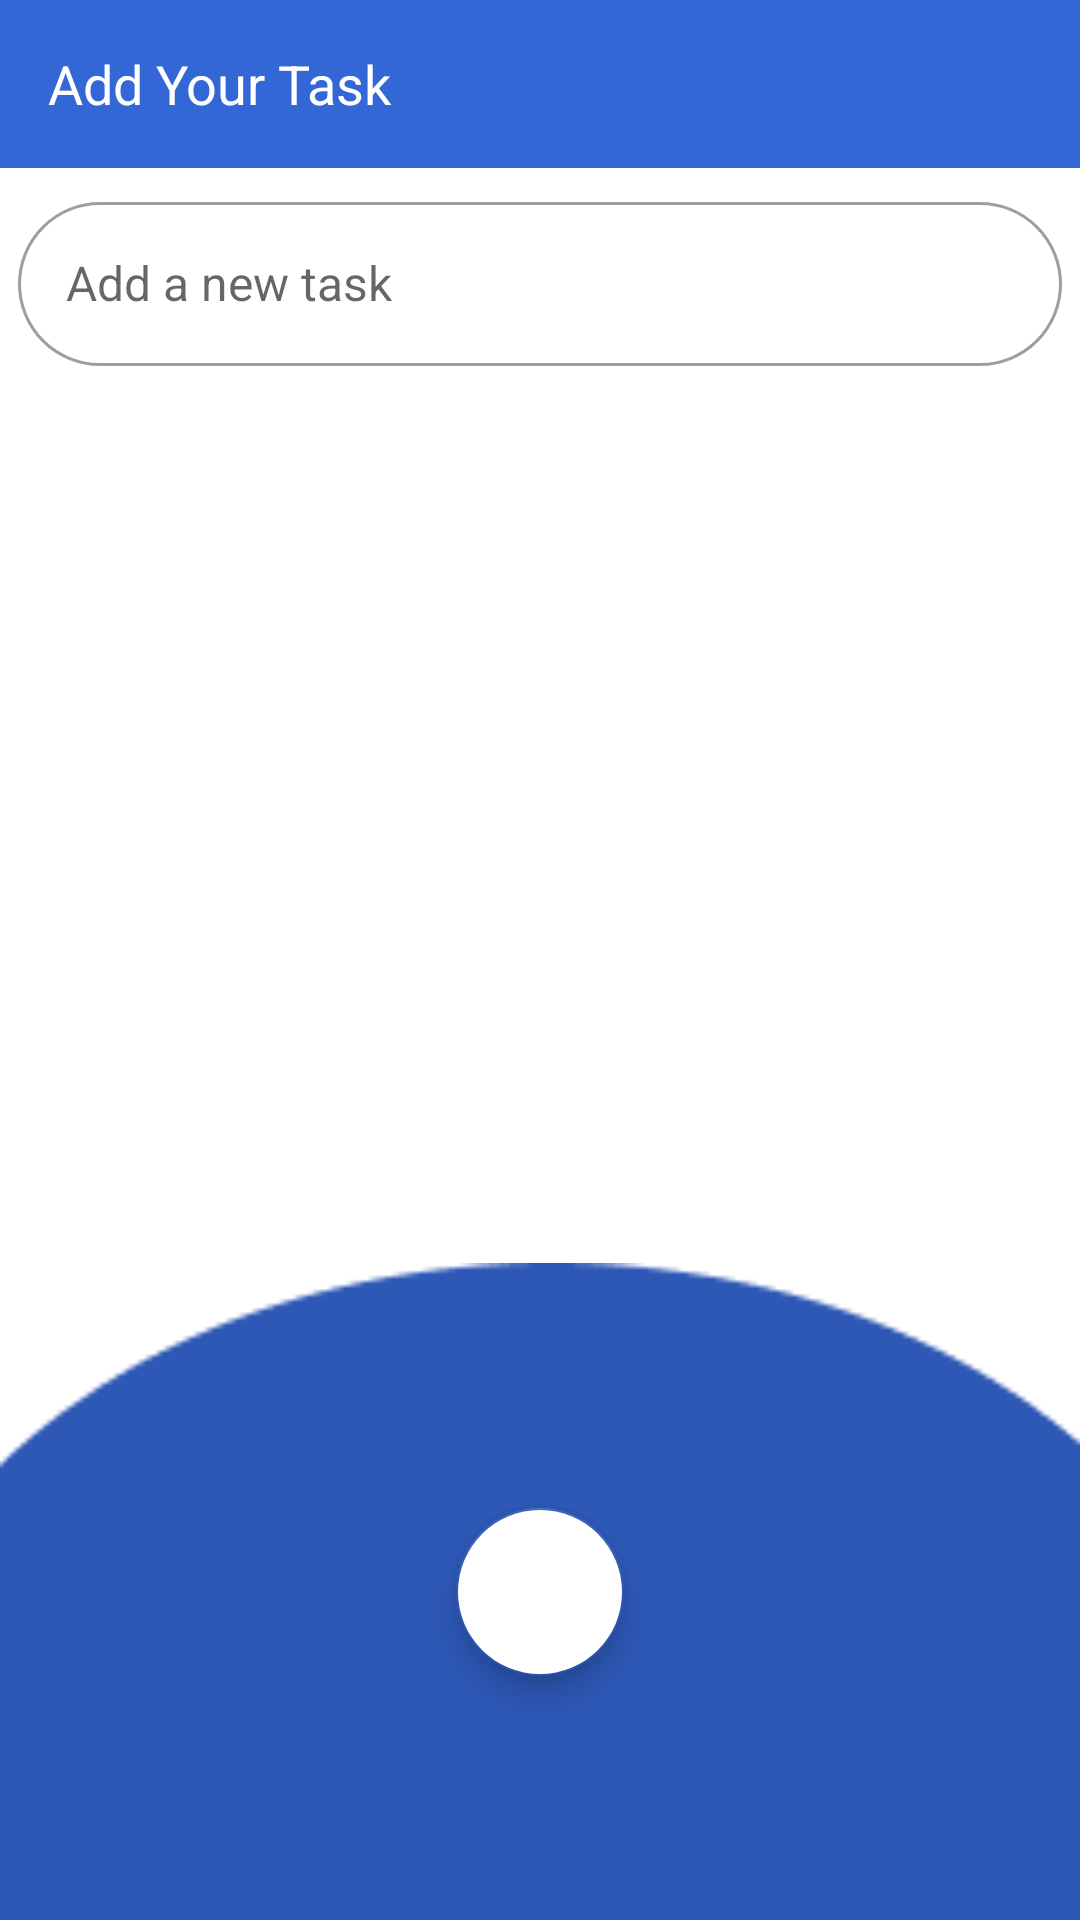

Reconstruct the res/layout file that produces this screen, plus the resources it refers to.
<!-- AndroidManifest.xml: application theme Theme.TodoListApp -->
<!-- res/layout/activity_add_todo.xml -->
<?xml version="1.0" encoding="utf-8"?>
<androidx.constraintlayout.widget.ConstraintLayout xmlns:android="http://schemas.android.com/apk/res/android"
    xmlns:app="http://schemas.android.com/apk/res-auto"
    xmlns:tools="http://schemas.android.com/tools"
    android:layout_width="match_parent"
    android:layout_height="match_parent"
    tools:context=".AddTodoActivity">


    <com.google.android.material.appbar.AppBarLayout
        android:id="@+id/appbar_layout"
        android:layout_width="match_parent"
        android:layout_height="wrap_content"
        app:layout_constraintEnd_toEndOf="parent"
        app:layout_constraintStart_toStartOf="parent"
        app:layout_constraintTop_toTopOf="parent">

        <androidx.appcompat.widget.Toolbar
            android:id="@+id/add_task_toolbar"
            style="@style/Widget.MaterialComponents.Toolbar.Primary"
            android:layout_width="match_parent"
            android:layout_height="?attr/actionBarSize"
            app:layout_constraintEnd_toEndOf="parent"
            app:layout_constraintStart_toStartOf="parent"
            app:layout_constraintTop_toTopOf="parent"
            app:title="Add Your Task"
            app:titleTextAppearance="@style/CustomText" />
    </com.google.android.material.appbar.AppBarLayout>

    
    <com.google.android.material.textfield.TextInputLayout
        android:id="@+id/add_todo"
        style="@style/Widget.TodoListComponents.TextInputLayout.OutlinedBox"
        android:layout_width="0dp"
        android:layout_height="60dp"
        android:layout_margin="6dp"
        android:hint="@string/label"
        app:layout_constraintEnd_toEndOf="parent"
        app:layout_constraintStart_toStartOf="parent"
        app:layout_constraintTop_toBottomOf="@+id/appbar_layout">

        <com.google.android.material.textfield.TextInputEditText
            android:id="@+id/add_todo_edit_text"
            android:layout_width="match_parent"
            android:layout_height="match_parent"
            android:inputType="text"
            android:textAppearance="@style/EditTextFontSize" />
    </com.google.android.material.textfield.TextInputLayout>


    <View
        android:id="@+id/blue_design"
        android:layout_width="0dp"
        android:layout_height="219dp"
        android:background="@drawable/blue_design"
        app:layout_constraintBottom_toBottomOf="parent"
        app:layout_constraintEnd_toEndOf="parent"
        app:layout_constraintStart_toStartOf="parent" />

    <com.google.android.material.floatingactionbutton.FloatingActionButton
        android:id="@+id/fab_check_btn"
        android:layout_width="wrap_content"
        android:layout_height="wrap_content"
        android:backgroundTint="@color/white"
        android:contentDescription="@string/check_mark_btn"
        app:layout_constraintBottom_toBottomOf="@+id/blue_design"
        app:layout_constraintEnd_toEndOf="parent"
        app:layout_constraintStart_toStartOf="@+id/blue_design"
        app:layout_constraintTop_toTopOf="@+id/blue_design"
        app:srcCompat="@drawable/ic_check_mark"
        app:tint="@color/blue_secondary"
        tools:ignore="VectorDrawableCompat"
        tools:targetApi="lollipop" />


</androidx.constraintlayout.widget.ConstraintLayout>
<!-- resources referenced by this layout -->
<resources>
  <color name="blue_secondary">#2D58B6</color>
  <color name="white">#FFFFFFFF</color>
  <!-- drawable blue_design: png bitmap (drawable, 1611 bytes) -->
  <string name="check_mark_btn">check</string>
  <string name="label">Add a new task</string>
  <style name="CustomText" parent="@android:style/TextAppearance">
          <item name="android:textColor">@color/white</item>
          <item name="android:textSize">@dimen/textSize</item>
          <item name="fontFamily">@font/lobster_two</item>
      </style>
  <style name="EditTextFontSize" parent="CustomText">
          <item name="android:textSize">16sp</item>
      </style>
  <style name="Widget.TodoListComponents.TextInputLayout.OutlinedBox" parent="Widget.MaterialComponents.TextInputLayout.OutlinedBox">
          <item name="boxCornerRadiusTopStart">@dimen/boxCornerRadius</item>
          <item name="boxCornerRadiusBottomEnd">@dimen/boxCornerRadius</item>
          <item name="boxCornerRadiusTopEnd">@dimen/boxCornerRadius</item>
          <item name="boxCornerRadiusBottomStart">@dimen/boxCornerRadius</item>
      </style>
  <style name="Theme.TodoListApp" parent="Theme.MaterialComponents.Light.NoActionBar">
          
          <item name="colorPrimary">@color/blue_primary</item>
          <item name="colorOnPrimary">@color/white</item>
          
          <item name="colorSecondary">@color/blue_secondary</item>
          <item name="colorOnSecondary">@color/white</item>
          
          <item name="android:statusBarColor" tools:targetApi="l">?attr/colorPrimaryVariant</item>
          
  
  
      </style>
  <dimen name="textSize">18sp</dimen>
  <dimen name="boxCornerRadius">30dp</dimen>
  <color name="blue_primary">#3367D6</color>
</resources>
